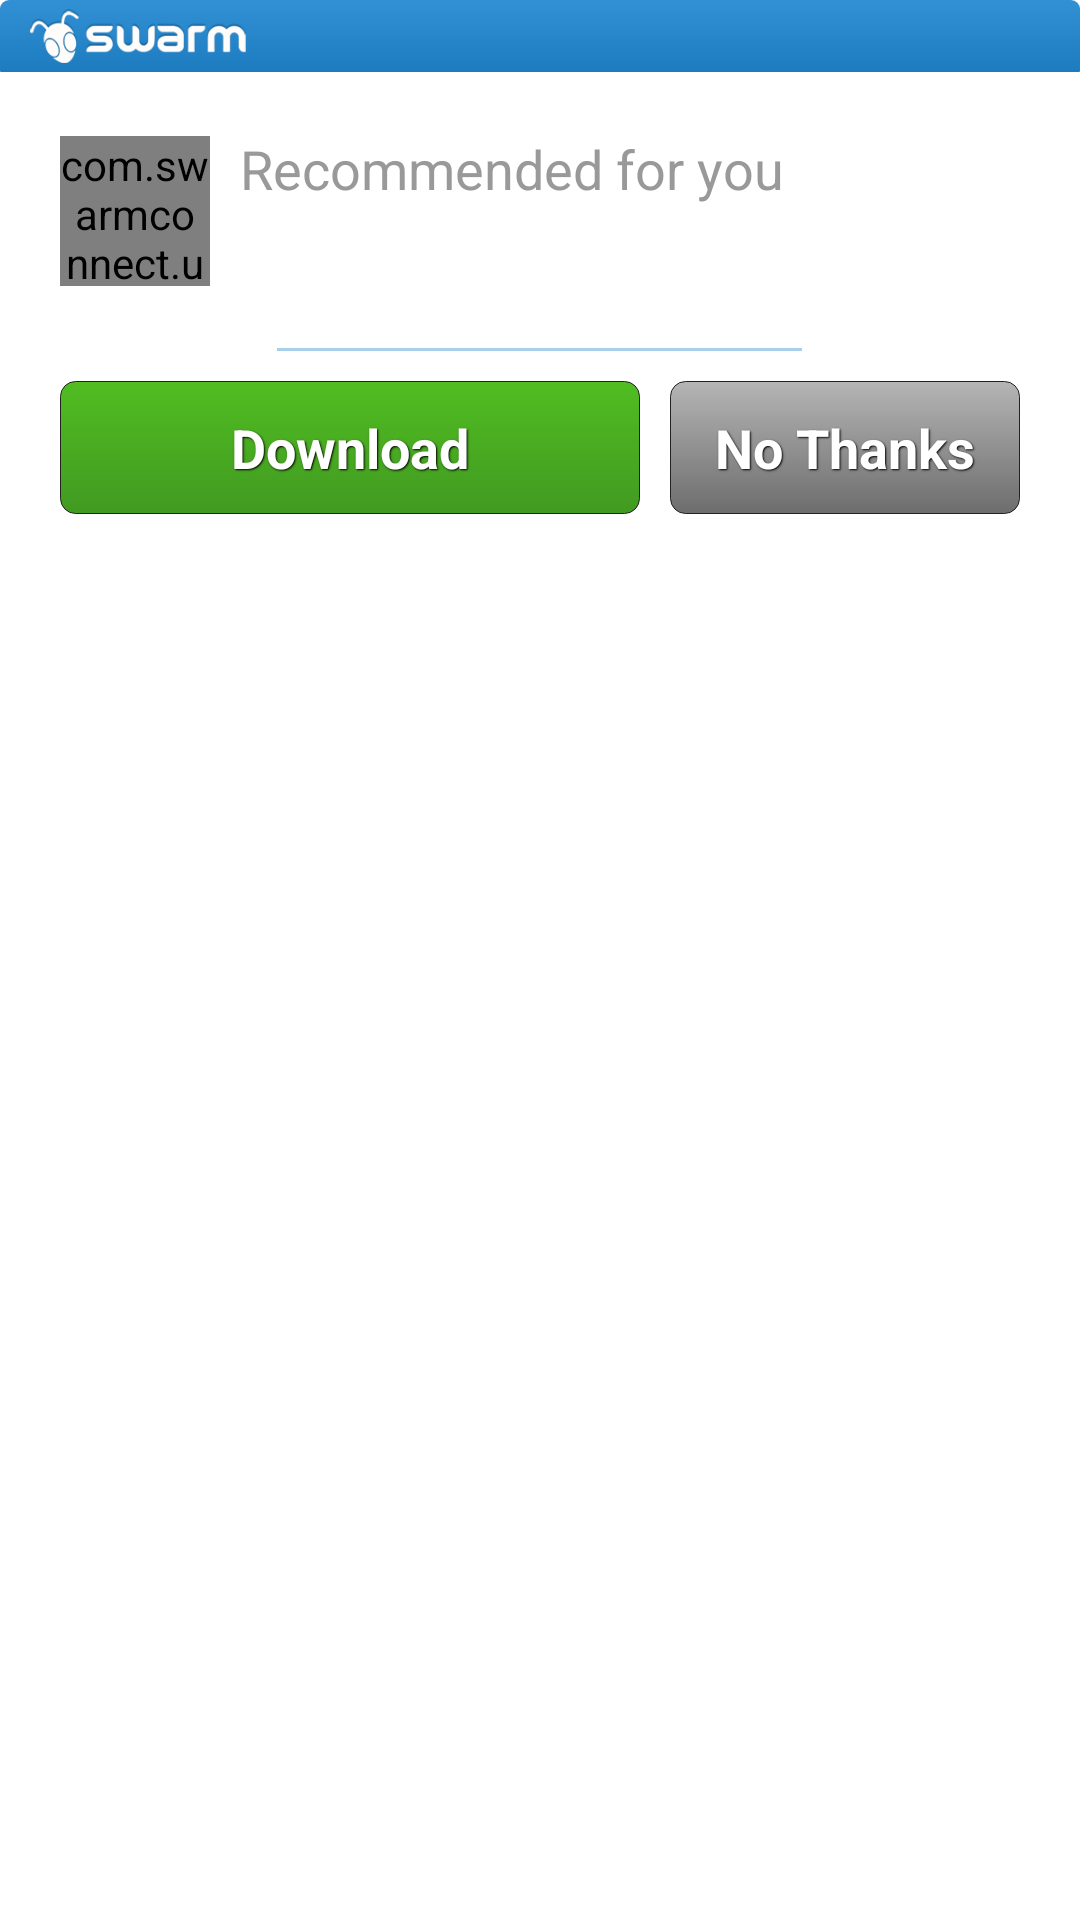

Layout XML and referenced resources for this Android screen:
<!-- AndroidManifest.xml: fallback theme Theme.MaterialComponents.DayNight.NoActionBar -->
<!-- res/layout/swarm_featured_app_popup.xml -->
<?xml version="1.0" encoding="utf-8"?>
<LinearLayout xmlns:android="http://schemas.android.com/apk/res/android"
    android:layout_width="wrap_content"
    android:layout_height="wrap_content"
    android:background="@drawable/popup_background_rect"
    android:orientation="vertical" >

    <RelativeLayout
        android:id="@+id/popup_header"
        android:layout_width="fill_parent"
        android:layout_height="wrap_content"
        android:background="@drawable/popup_header_background"
        android:gravity="center_vertical"
        android:paddingBottom="3dip"
        android:paddingLeft="10dip"
        android:paddingRight="10dip"
        android:paddingTop="3dip" >

        <ImageView
            android:layout_width="wrap_content"
            android:layout_height="18dip"
            android:layout_alignParentLeft="true"
            android:layout_centerVertical="true"
            android:scaleType="fitStart"
            android:src="@drawable/swarm_logo" />

    </RelativeLayout>

    <RelativeLayout
        android:id="@+id/popup_top_half"
        android:layout_width="fill_parent"
        android:layout_height="wrap_content"
        android:paddingLeft="20dip"
        android:paddingRight="20dip"
        android:paddingTop="20dip">

        <com.swarmconnect.ui.AsyncImageView
            android:id="@+id/image"
            android:layout_width="50dip"
            android:layout_height="50dip"
            android:layout_alignParentLeft="true"
            android:layout_centerVertical="true"
            android:layout_marginRight="10dip" />

        <TextView
            android:id="@+id/desc"
            style="@style/LightGreyText"
            android:layout_width="wrap_content"
            android:layout_height="wrap_content"
            android:layout_alignParentTop="true"
            android:layout_toRightOf="@id/image"
            android:text="@string/pur_recommended_for_you"
            android:textSize="18dip" />

        <TextView
            android:id="@+id/title"
            style="@style/DarkText"
            android:layout_width="wrap_content"
            android:layout_height="wrap_content"
            android:layout_below="@id/desc"
            android:layout_toRightOf="@id/image"
            android:layout_marginTop="-2dip"
            android:textSize="22dip"
            android:textStyle="bold" />
        
        <View 
        	android:layout_width="175dip"
        	android:layout_height="1dip"
        	android:layout_gravity="center"
        	android:background="#a9d0eb"
        	android:layout_below="@id/title"
        	android:layout_centerHorizontal="true"
        	android:layout_marginTop="20dip"
			/>
        
    </RelativeLayout>

     
    <LinearLayout
        android:id="@+id/popup_bottom_half"
        android:layout_width="fill_parent"
        android:layout_height="wrap_content"
        android:orientation="horizontal"
        android:paddingLeft="20dip"
        android:paddingRight="20dip"
        android:paddingBottom="10dip"
        android:paddingTop="10dip" >

        <TextView
            android:id="@+id/download"
            style="@style/BlackShadow.WhiteText"
            android:layout_width="wrap_content"
            android:layout_height="wrap_content"
            android:layout_marginRight="10dip"
            android:layout_weight="1"
            android:background="@drawable/purchase_popup_buy_button"
            android:gravity="center"
            android:padding="10dip"
            android:text="@string/pur_download"
            android:textSize="18dip"
            android:textStyle="bold" />

        <TextView
            android:id="@+id/cancel"
            style="@style/BlackShadow.WhiteText"
            android:layout_width="wrap_content"
            android:layout_height="wrap_content"
            android:background="@drawable/purchase_popup_cancel_button"
            android:paddingTop="10dip"
            android:paddingBottom="10dip"
            android:paddingLeft="15dip"
            android:paddingRight="15dip"
            android:text="@string/pur_no_thanks"
            android:textSize="18dip"
            android:textStyle="bold" />
    </LinearLayout>

</LinearLayout>
<!-- resources referenced by this layout -->
<resources>
  <!-- drawable popup_background_rect (drawable) -->
  <?xml version="1.0" encoding="UTF-8"?>
   
  <shape xmlns:android="http://schemas.android.com/apk/res/android">
      <solid android:color="#ffffff"/>
  	<corners android:radius="3dp" />
  </shape>
  <!-- drawable popup_header_background (drawable) -->
  <shape xmlns:android="http://schemas.android.com/apk/res/android"
      android:shape="rectangle" >
  
      <gradient
          android:angle="270"
          android:endColor="#1d7cc0"
          android:startColor="#3291d5" />
      
  	<corners 
  	    android:bottomRightRadius="0.1dip" 
  	    android:bottomLeftRadius="0.1dip" 
      	android:topLeftRadius="3dip" 
      	android:topRightRadius="3dip" />
  		
  </shape>
  <!-- drawable purchase_popup_buy_button (drawable) -->
  <?xml version="1.0" encoding="utf-8"?>
  <selector xmlns:android="http://schemas.android.com/apk/res/android">
      
      <item android:state_pressed="true"> 
          <shape android:shape="rectangle" >
  		    <corners android:radius="5dip" />
              <gradient android:angle="270" android:startColor="#319d01" android:endColor="#217a01" />
              <stroke android:width="1px" android:color="#222222"/>            
  		</shape>
      </item>
      
      <item android:state_focused="true" android:state_pressed="false"> 
          <shape android:shape="rectangle">
              <corners android:radius="5dip" />
              <gradient android:angle="270" android:startColor="#71dd41" android:endColor="#61aa41" />
              <stroke android:width="1px" android:color="#222222"/>            
          </shape>
      </item>
      
      <item android:state_focused="false" android:state_pressed="false"> 
  		<shape android:shape="rectangle" >
  		    <corners android:radius="5dip" />
              <gradient android:angle="270" android:startColor="#51bd21" android:endColor="#419a21" />
              <stroke android:width="1px" android:color="#222222"/>
  		</shape>
      </item>
  
  </selector>
  <!-- drawable purchase_popup_cancel_button (drawable) -->
  <?xml version="1.0" encoding="utf-8"?>
  <selector xmlns:android="http://schemas.android.com/apk/res/android">
      
      <item android:state_pressed="true"> 
          <shape android:shape="rectangle" >
  		    <corners android:radius="5dip" />
  		    <gradient android:angle="270" android:startColor="#a4a4a4" android:endColor="#5c5c5c" />
  		    <stroke android:width="1px" android:color="#222222"/>  
  		</shape>
      </item>
      
      <item android:state_focused="true" android:state_pressed="false"> 
          <shape android:shape="rectangle">
              <corners android:radius="5dip" />
  		    <gradient android:angle="270" android:startColor="#c6c6c6" android:endColor="#7e7e7e" />
  		    <stroke android:width="1px" android:color="#222222"/>  
          </shape>
      </item>
      
      <item android:state_focused="false" android:state_pressed="false"> 
  		<shape android:shape="rectangle" >
  		    <corners android:radius="5dip" />
  		    <gradient android:angle="270" android:startColor="#b5b5b5" android:endColor="#6d6d6d" />
  		    <stroke android:width="1px" android:color="#222222"/>  
  		</shape>
      </item>
  
  </selector>
  <!-- drawable swarm_logo: png bitmap (drawable, 5233 bytes) -->
  <string name="pur_download">Download</string>
  <string name="pur_no_thanks">No Thanks</string>
  <string name="pur_recommended_for_you">Recommended for you</string>
  <style name="BlackShadow.WhiteText">
          <item name="android:textColor">#FFFFFF</item>
      </style>
  <style name="DarkText">
          <item name="android:textColor">#333333</item>
      </style>
  <style name="LightGreyText">
          <item name="android:textColor">#999999</item>
      </style>
</resources>
